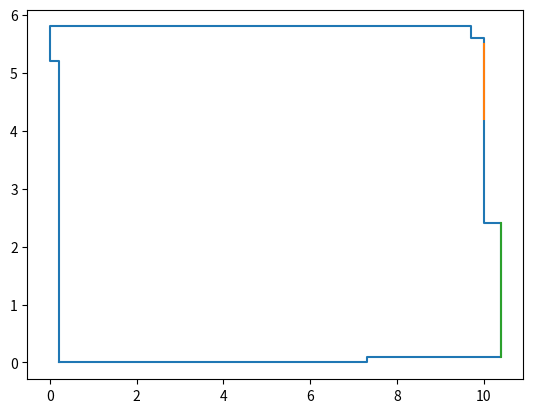

Here is the Python script that generated this plot:
# TODO: add mock doors
stairElements = [

        {"type":"polyline","points":[{"x":599.2261676529155,"y":958.7618682446648},{"x":599.2261676529155,"y":921.0962234207673}],"comments":"door","id":0},
        {"type":"polyline","points":[{"x":667.7091582418202,"y":876.5822795379793},{"x":667.7091582418202,"y":838.9166347140817}],"comments":"door","id":1},
        {
            "type": "polyline",
            "points": [
                {
                    "x": 430.86067242207196,
                    "y": 1167.055679631439
                },
                {
                    "x": 671.7355365320492,
                    "y": 1167.055679631439
                },
                {
                    "x": 671.7355365320492,
                    "y": 1105.98881267398
                },
                {
                    "x": 573.350028656143,
                    "y": 1105.98881267398
                },
                {
                    "x": 573.350028656143,
                    "y": 885.4695708831557
                },
                {
                    "x": 668.3429328121903,
                    "y": 885.4695708831557
                },
                {
                    "x": 668.3429328121903,
                    "y": 827.7953076455556
                },
                {
                    "x": 427.4680687022131,
                    "y": 827.7953076455556
                },
                {
                    "x": 427.4680687022131,
                    "y": 878.6843634434381
                },
                {
                    "x": 508.89055797882514,
                    "y": 878.6843634434381
                },
                {
                    "x": 508.89055797882514,
                    "y": 1109.3814163938387
                },
                {
                    "x": 430.86067242207196,
                    "y": 1109.3814163938387
                },
                {
                    "x": 430.86067242207196,
                    "y": 1167.055679631439
                }
            ],
            "comments": "obstruction",
            "id": 0
        },
        {
            "type": "rect",
            "points": [
                {
                    "x": 427.4680687022131,
                    "y": 827.7953076455556
                },
                {
                    "x": 671.7355365320492,
                    "y": 885.4695708831557
                }
            ],
            "comments": "mesh",
            "id": 1
        },
        {
            "type": "rect",
            "points": [
                {
                    "x": 505.4979542589663,
                    "y": 885.4695708831557
                },
                {
                    "x": 573.350028656143,
                    "y": 1109.3814163938387
                }
            ],
            "comments": "mesh",
            "id": 2
        },
        {
            "type": "rect",
            "points": [
                {
                    "x": 430.86067242207196,
                    "y": 1109.3814163938387
                },
                {
                    "x": 675.128140251908,
                    "y": 1167.055679631439
                }
            ],
            "comments": "mesh",
            "id": 3
        },
        {
            "type": "polyline",
            "points": [
                {
                    "x": 610.6686695745901,
                    "y": 1095.8110015144034
                },
                {
                    "x": 695.483762571061,
                    "y": 1095.8110015144034
                },
                {
                    "x": 695.483762571061,
                    "y": 895.6473820427323
                },
                {
                    "x": 661.5577253724726,
                    "y": 895.6473820427323
                },
                {
                    "x": 661.5577253724726,
                    "y": 912.6104006420264
                },
                {
                    "x": 603.8834621348725,
                    "y": 912.6104006420264
                },
                {
                    "x": 603.8834621348725,
                    "y": 1095.8110015144034
                },
                {
                    "x": 614.0612732944489,
                    "y": 1095.8110015144034
                }
            ],
            "comments": "stairObstruction",
            "id": 4
        },
        {
            "type": "rect",
            "points": [
                {
                    "x": 603.8834621348725,
                    "y": 892.2547783228733
                },
                {
                    "x": 698.8763662909198,
                    "y": 1095.8110015144034
                }
            ],
            "comments": "stairMesh",
            "id": 5
        },
        {
            "type": "rect",
            "points": [
                {
                    "x": 603.8834621348725,
                    "y": 916.0030043618852
                },
                {
                    "x": 698.8763662909198,
                    "y": 966.8920601597678
                }
            ],
            "comments": "landing",
            "id": 6
        },
        {
            "type": "rect",
            "points": [
                {
                    "x": 603.8834621348725,
                    "y": 1061.884964315815
                },
                {
                    "x": 698.8763662909198,
                    "y": 1095.8110015144034
                }
            ],
            "comments": "landing",
            "id": 7
        }
    ]

stairElsTwo = [
                {"type":"polyline","points":[{"x":608.1668951990071,"y":917.2903999410438},{"x":665.2875428143834,"y":917.2903999410438},{"x":665.2875428143834,"y":897.130171370911},{"x":694.2222290039062,"y":897.3333740234375},{"x":695.5278856695827,"y":1098.7324570722392},{"x":608.1668951990071,"y":1098.7324570722392},{"x":608.1668951990071,"y":917.2903999410438}],"comments":"stairObstruction","id":0},
                {"type":"rect","points":[{"x":608.1668951990071,"y":917.2903999410438},{"x":693.3333129882812,"y":970.2222595214844}],"comments":"landing","id":1},
                {"type":"rect","points":[{"x":608.1668951990071,"y":1051.6919237419293},{"x":695.5278856695827,"y":1098.7324570722392}],"comments":"stairMesh","id":2},
                {"type":"polyline","points":[{"x":608.1668951990071,"y":917.2903999410438},{"x":608.1668951990071,"y":971.051009461398},{"x":574.5665142487857,"y":971.051009461398},{"x":574.5665142487857,"y":1112.1726094523278},{"x":668.6475809094055,"y":1112.1726094523278},{"x":668.6475809094055,"y":1165.933218972682},{"x":433.4449142578559,"y":1165.933218972682},{"x":433.4449142578559,"y":1108.8125713573056},{"x":507.3657523483429,"y":1108.8125713573056},{"x":507.3657523483429,"y":883.6900189908224},{"x":433.4449142578559,"y":883.6900189908224},{"x":433.4449142578559,"y":836.6494856605125},{"x":668.6475809094055,"y":836.6494856605125},{"x":668.6475809094055,"y":883.6900189908224},{"x":574.5665142487857,"y":883.6900189908224},{"x":574.5665142487857,"y":920.6504380360659},{"x":608.1668951990071,"y":920.6504380360659},{"x":608.1668951990071,"y":971.051009461398}],"comments":"obstruction","id":3},
                {"type":"rect","points":[{"x":608.1668951990071,"y":887.0500570858445},{"x":695.5278856695827,"y":1102.0924951672614}],"comments":"stairMesh","id":4},
                {"type":"rect","points":[{"x":433.4449142578559,"y":836.6494856605125},{"x":668.6475809094055,"y":887.0500570858445}],"comments":"mesh","id":5},
                {"type":"rect","points":[{"x":507.3657523483429,"y":883.6900189908224},{"x":608.1668951990071,"y":1112.1726094523278}],"comments":"mesh","id":6},
                {"type":"rect","points":[{"x":433.4449142578559,"y":1108.8125713573056},{"x":668.6475809094055,"y":1165.933218972682}],"comments":"mesh","id":7},
                {
                    "type": "rect",
                    "points": [
                        {
                            "x": 608.888916015625,
                            "y": 1052
                        },
                        {
                            "x": 691.9756980703875,
                            "y": 1099.020226347086
                        }
                    ],
                    "comments": "landing",
                    "id": 8
                }
            ]


mockTimeEqElements = [
    {
        "id": 0,
        "finalPoints": [
            {
                "x": 0.2,
                "y": 0
            },
            {
                "x": 0.2,
                "y": 5.2
            },
            {
                "x": 0,
                "y": 5.2
            },
            {
                "x": 0,
                "y": 5.8
            },
            {
                "x": 9.7,
                "y": 5.8
            },
            {
                "x": 9.7,
                "y": 5.6
            },
            {
                "x": 10,
                "y": 5.6
            },
            {
                "x": 10,
                "y": 2.4
            },
            {
                "x": 10.4,
                "y": 2.4
            },
            {
                "x": 10.4,
                "y": 0.1
            },
            {
                "x": 7.3,
                "y": 0.1
            },
            {
                "x": 7.3,
                "y": 0
            },
            {
                "x": 0.2,
                "y": 0
            }
        ],
        "comments": "obstruction"
    },
    {
        "id": 1,
        "finalPoints": [
            {
                "x": 10,
                "y": 5.5
            },
            {
                "x": 10,
                "y": 4.2
            }
        ],
        "comments": "opening"
    },
    {
        "id": 2,
        "finalPoints": [
            {
                "x": 10.4,
                "y": 2.4
            },
            {
                "x": 10.4,
                "y": 0.1
            }
        ],
        "comments": "opening"
    }
]


if __name__ == '__main__':
    import matplotlib.pyplot as plt
    for step in mockTimeEqElements:
        path = [[current['x'], current['y']] for current in step["finalPoints"]]
        plt.plot(*zip(*path))
    plt.show()
    pass